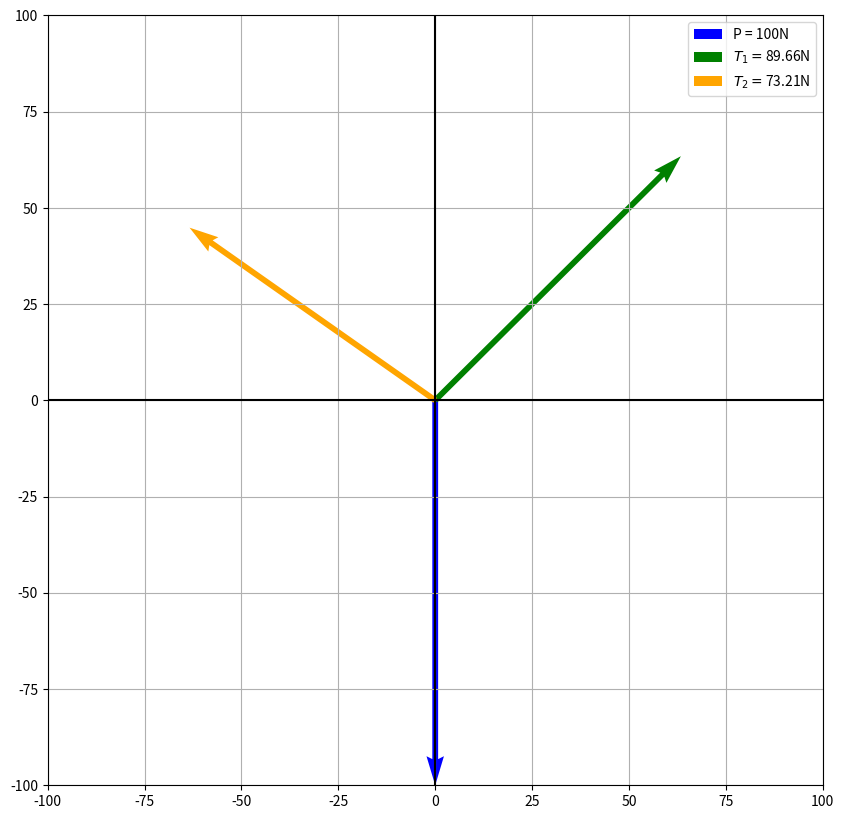

Python code for this plot:
import numpy as np
import numpy.linalg
import matplotlib.pyplot as plt
import math

matrix = np.array([[math.cos(math.pi/4), math.cos(5*math.pi/6)],
                   [math.sin(math.pi/4), math.sin(5*math.pi/6)]])

vec = np.array([0,100])

norms = np.linalg.solve(matrix,vec)

print(norms)

fig = plt.figure(figsize = (10,10))
ax = fig.add_subplot(111)

ax.axhline(y=0, color='k')
ax.axvline(x=0, color='k')

ax.quiver(0,0,0,-100, color = 'Blue', label = 'P = 100N',  angles='xy', scale_units='xy', scale=1)
ax.quiver(0,0, norms[0]*matrix[0,0], norms[0]*matrix[1,0], color = 'green', label = f"$T_1 = ${round(norms[0],2)}N",  angles='xy', scale_units='xy', scale=1)
ax.quiver(0,0, norms[1]*matrix[0,1], norms[0]*matrix[1,1], color = 'orange', label = f"$T_2 = ${round(norms[1],2)}N",  angles='xy', scale_units='xy', scale=1)


ax.set_xlim(-100, 100)
ax.set_ylim(-100, 100)
ax.legend()
ax.grid(True)
plt.show()